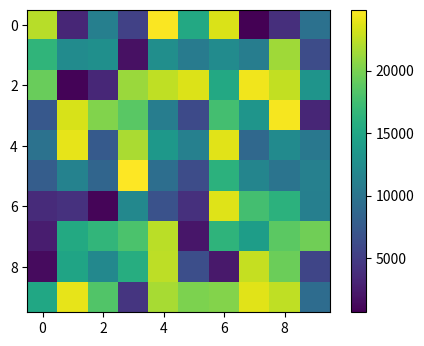

Here is the Python script that generated this plot: (Note: this script raises an exception after producing the figure.)
# -*- coding: utf-8 -*-
"""
Created on Tue Nov  3 17:09:56 2015

[redacted]
"""

import matplotlib.pyplot as plt
import numpy as np
from matplotlib.widgets import Slider, Button, RadioButtons

fig = plt.figure()
ax = fig.add_subplot(111)
fig.subplots_adjust(left=0.25, bottom=0.25)
min0 = 0
max0 = 25000

im = max0 * np.random.random((10,10))
im1 = ax.imshow(im)
fig.colorbar(im1)

axcolor = 'lightgoldenrodyellow'
axmin = fig.add_axes([0.25, 0.1, 0.65, 0.03], axisbg=axcolor)
axmax  = fig.add_axes([0.25, 0.15, 0.65, 0.03], axisbg=axcolor)

smin = Slider(axmin, 'Min', 0, 30000, valinit=min0)
smax = Slider(axmax, 'Max', 0, 30000, valinit=max0)

def update(val):
    im1.set_clim([smin.val,smax.val])
    fig.canvas.draw()
smin.on_changed(update)
smax.on_changed(update)

plt.show()